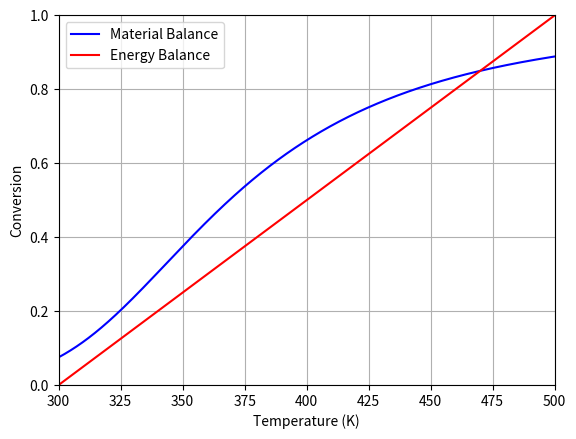

This figure's Python source:
#Script for handling CSTR Conversion v. Temperature
#   All other variables are assumed constant
#   Activation energies assumed to be for simplicity's sake

#Example from HW8Q5
# Elementary Liquid Phase Reaction (300 K)
# A + B -> C
# rate = 0.01*cA*cB

#Script uses an algebraic solver function.  This does lead to issues with some 
# values since the solver itself does not have limitations/constraints on its 
# calculations, thus multiple or inaccurate solutions can be reported in the 
# graph, leading to some shapes that should not exist and disrupting curves.

###Importing different libraries
# Library for finding 0s to algebraic equations
from scipy.optimize import fsolve
# Library for plotting functions and (in our case) points
import matplotlib.pyplot as plt
# Library for number-related functions and constants
import numpy as np
# Library for math function
import math



###Variable inputs for the user to alter
#Constants for A
#   Heat of formation of A - (cal/mol)
delta_H_A = -20000
#   Specfic heat of A - (cal/mol)
cp_A = 15
#Constants for B
#   Heat of formation of B - (cal/mol)
delta_H_B = -15000
#   Specific heat of B - (cal/mol)
cp_B = 15
#Constants for C
#   Heat of formation of C - (cal/mol)
delta_H_C = -41000
#   Specific heat of C - (cal/mol)
cp_C = 30

# Forward Activation Energy - cal/mol
Ea_f = 10000
# Temperature for original k values - K
T0 = 300
# Rate Constant at T0 K - (m^3/mol.s)
k_f0 = 0.00001

#Initial Temperature - K
Tstart = 300
#Final temperature - K
Tend = 500

#Total Concentration - (mol/m^3)
c_T0 = 100

#Volume of the reactor - m^3
Volume = 0.350

#Initial Volumetric Flowrate - (m^3/s)
volumetric_flowrate = 0.002



###Other numerical values
#Number of elements to plot
num = 1000
# Gas Constant - cal/(mol.K)
R = 1.9872



###Values that are calculated from parameters
#Total heat of reaction
delta_H_r = delta_H_C - delta_H_A - delta_H_B
#Change in specific heat capacity of all species
delta_cp = cp_C - cp_A - cp_B
#Calculation of initial concentrations
# Initial concentration of A
c_A0 = 0.5 * c_T0
# Initial concentration of B
c_B0 = 0.5 * c_T0
#Summing up all the heat capacities of species in the feed
sum_theta_cp = cp_A + cp_B



#Function to get the temperature based on the conversion from the energy balance
def conversion_fun(T):
    """Function to return the concentration that corresponds to the given T from the energy balance
    
    Parameters
    ----------
    T : float
        The temperature at which the conversion must be found
    
    Returns
    -------
    float
        The conversion found at T from the energy balance"""
    conversion = (T - T0)*(-sum_theta_cp/delta_H_r)
    return conversion

#Temperature vector
T_span = np.linspace(Tstart, Tend, num) 

#Conversion vectors
# Conversion vector for the mass balance
x_MB = [None] * num
# Conversion vector for the energy balance
x_EB = [None] * num

for i in range(num):
    #Temperature span
    T = T_span[i]
    #Getting the energy balance values
    x_EB[i] = conversion_fun(T)
    #Algebraic equation representing the mass balance
    eqn = lambda x : Volume*k_f0*c_A0/volumetric_flowrate - x/(math.exp((Ea_f/R)*((1/T0) - (1/T)))*(1 - x)**2)
    #Initial Guess for fsolve
    initial_guess = 0.9
    #Extract the conversion
    x_MB[i] = fsolve(eqn, initial_guess)

## Graphing stuff
#Conversion as a function of spacetime
plt.plot(T_span, x_MB, 'b', label='Material Balance')    
plt.plot(T_span, x_EB, 'r', label='Energy Balance')
plt.legend(loc='best')
plt.xlim(Tstart, Tend)
plt.xlabel('Temperature (K)')
plt.ylim(0, 1)
plt.ylabel('Conversion')
plt.grid()
plt.show()